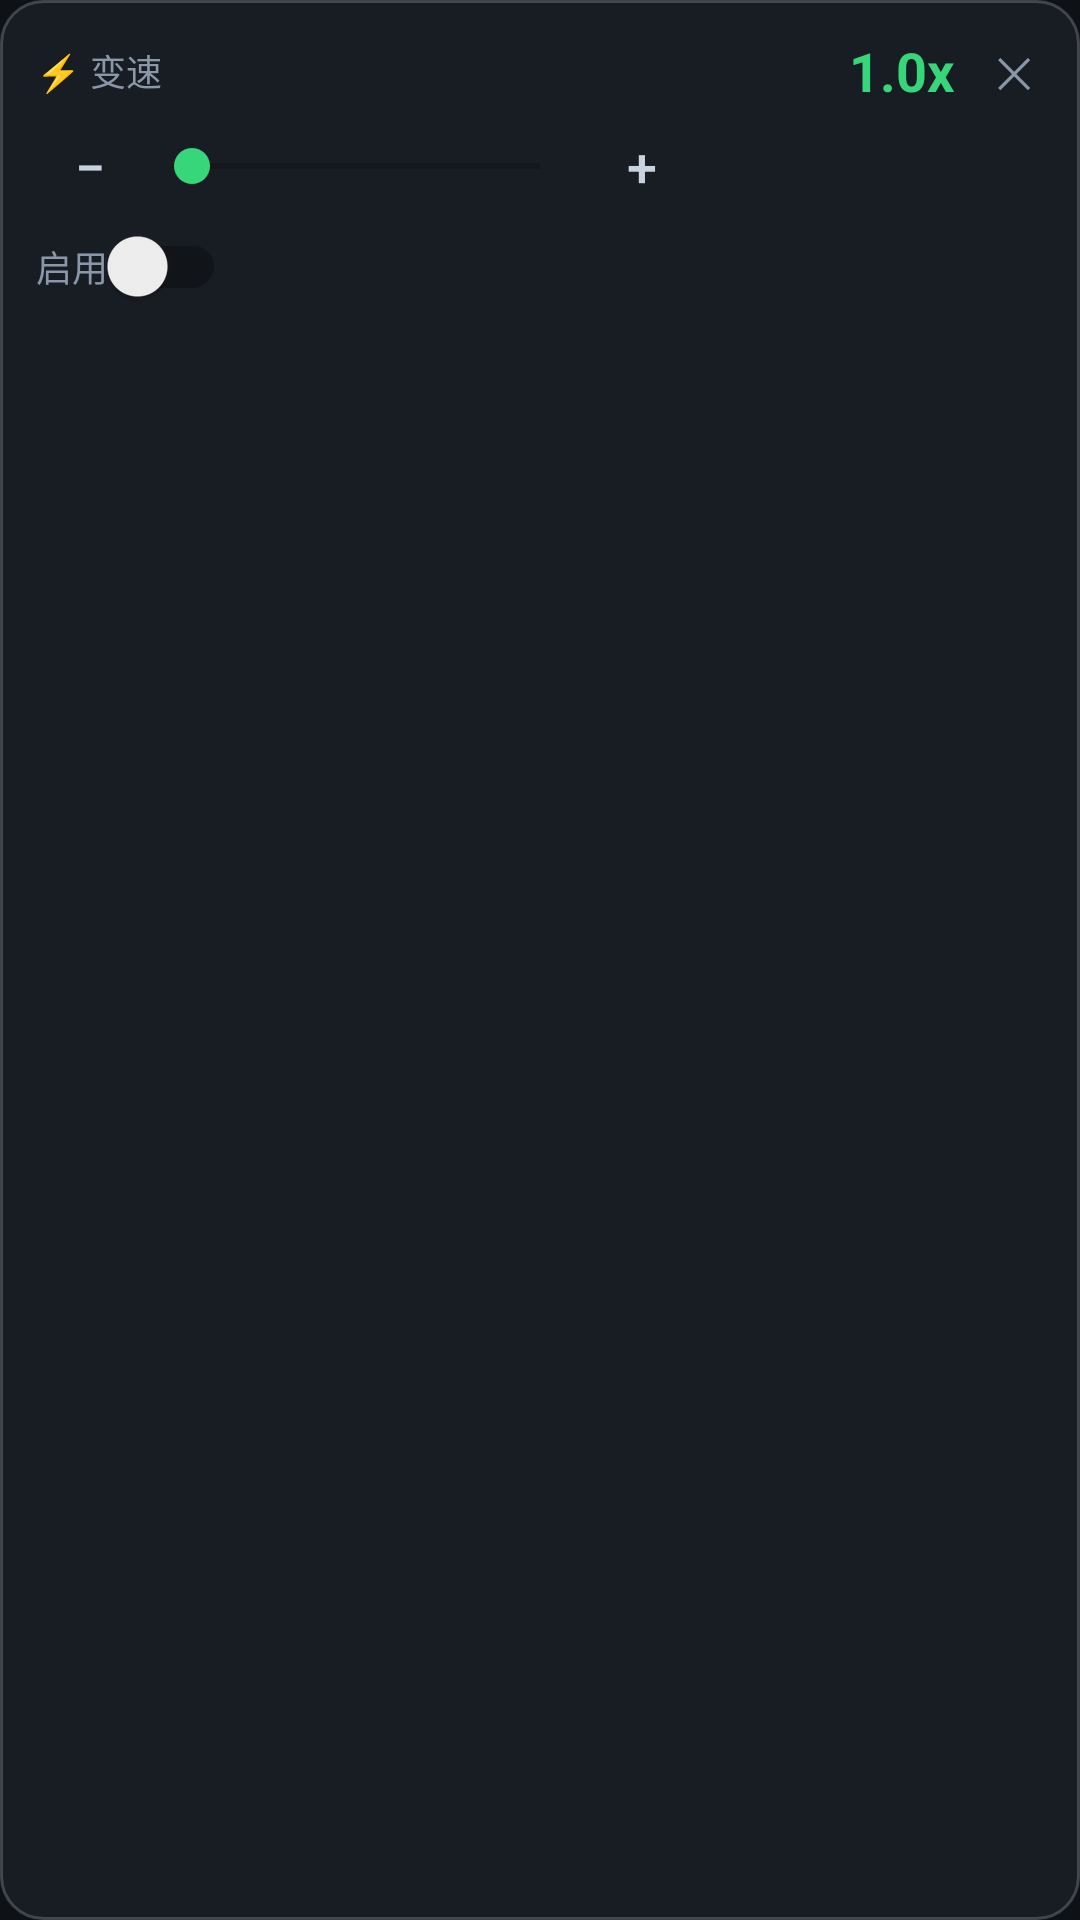

Write the Android layout XML for this screen, with the resource values it uses.
<!-- AndroidManifest.xml: application theme Theme.KamiSpeed -->
<!-- res/layout/panel_speed.xml -->
<?xml version="1.0" encoding="utf-8"?>
<LinearLayout xmlns:android="http://schemas.android.com/apk/res/android"
    android:layout_width="wrap_content"
    android:layout_height="wrap_content"
    android:background="@drawable/bg_panel"
    android:orientation="vertical"
    android:paddingLeft="12dp"
        android:paddingRight="12dp"
    android:paddingTop="10dp"
        android:paddingBottom="10dp">

    <LinearLayout
        android:layout_width="match_parent"
        android:layout_height="wrap_content"
        android:gravity="center_vertical"
        android:orientation="horizontal">

        <TextView
            android:id="@+id/tvPanelTitle"
            android:layout_width="0dp"
            android:layout_height="wrap_content"
            android:layout_weight="1"
            android:paddingTop="4dp"
        android:paddingBottom="4dp"
            android:text="⚡ 变速"
            android:textColor="#8A97A8"
            android:textSize="12sp" />

        <TextView
            android:id="@+id/tvPanelSpeed"
            android:layout_width="wrap_content"
            android:layout_height="wrap_content"
            android:layout_marginStart="8dp"
            android:text="1.0x"
            android:textColor="#37D67A"
            android:textSize="18sp"
            android:textStyle="bold" />

        <TextView
            android:id="@+id/btnPanelClose"
            android:layout_width="wrap_content"
            android:layout_height="wrap_content"
            android:layout_marginStart="10dp"
            android:padding="4dp"
            android:text="✕"
            android:textColor="#8A97A8"
            android:textSize="14sp" />
    </LinearLayout>

    <LinearLayout
        android:layout_width="220dp"
        android:layout_height="wrap_content"
        android:gravity="center_vertical"
        android:orientation="horizontal">

        <Button
            android:id="@+id/btnMinus"
            style="?android:attr/borderlessButtonStyle"
            android:layout_width="36dp"
            android:layout_height="36dp"
            android:minWidth="0dp"
            android:padding="0dp"
            android:text="−"
            android:textColor="#C9D3E0"
            android:textSize="18sp" />

        <SeekBar
            android:id="@+id/sbPanel"
            android:layout_width="0dp"
            android:layout_height="wrap_content"
            android:layout_weight="1"
            android:max="190" />

        <Button
            android:id="@+id/btnPlus"
            style="?android:attr/borderlessButtonStyle"
            android:layout_width="36dp"
            android:layout_height="36dp"
            android:minWidth="0dp"
            android:padding="0dp"
            android:text="+"
            android:textColor="#C9D3E0"
            android:textSize="18sp" />
    </LinearLayout>

    <androidx.appcompat.widget.SwitchCompat
        android:id="@+id/swPanel"
        android:layout_width="wrap_content"
        android:layout_height="wrap_content"
        android:layout_marginTop="2dp"
        android:text="启用"
        android:textColor="#8A97A8"
        android:textSize="12sp" />

</LinearLayout>
<!-- resources referenced by this layout -->
<resources>
  <!-- drawable bg_panel (drawable) -->
  <?xml version="1.0" encoding="utf-8"?>
  <shape xmlns:android="http://schemas.android.com/apk/res/android"
      android:shape="rectangle">
      <solid android:color="#D91A1F27" />
      <corners android:radius="14dp" />
      <stroke
          android:width="1dp"
          android:color="#33FFFFFF" />
  </shape>
  <style name="Theme.KamiSpeed" parent="Theme.AppCompat.DayNight.NoActionBar">
          <item name="android:windowBackground">#0E1116</item>
          <item name="colorPrimary">#37D67A</item>
          <item name="colorAccent">#37D67A</item>
      </style>
</resources>
